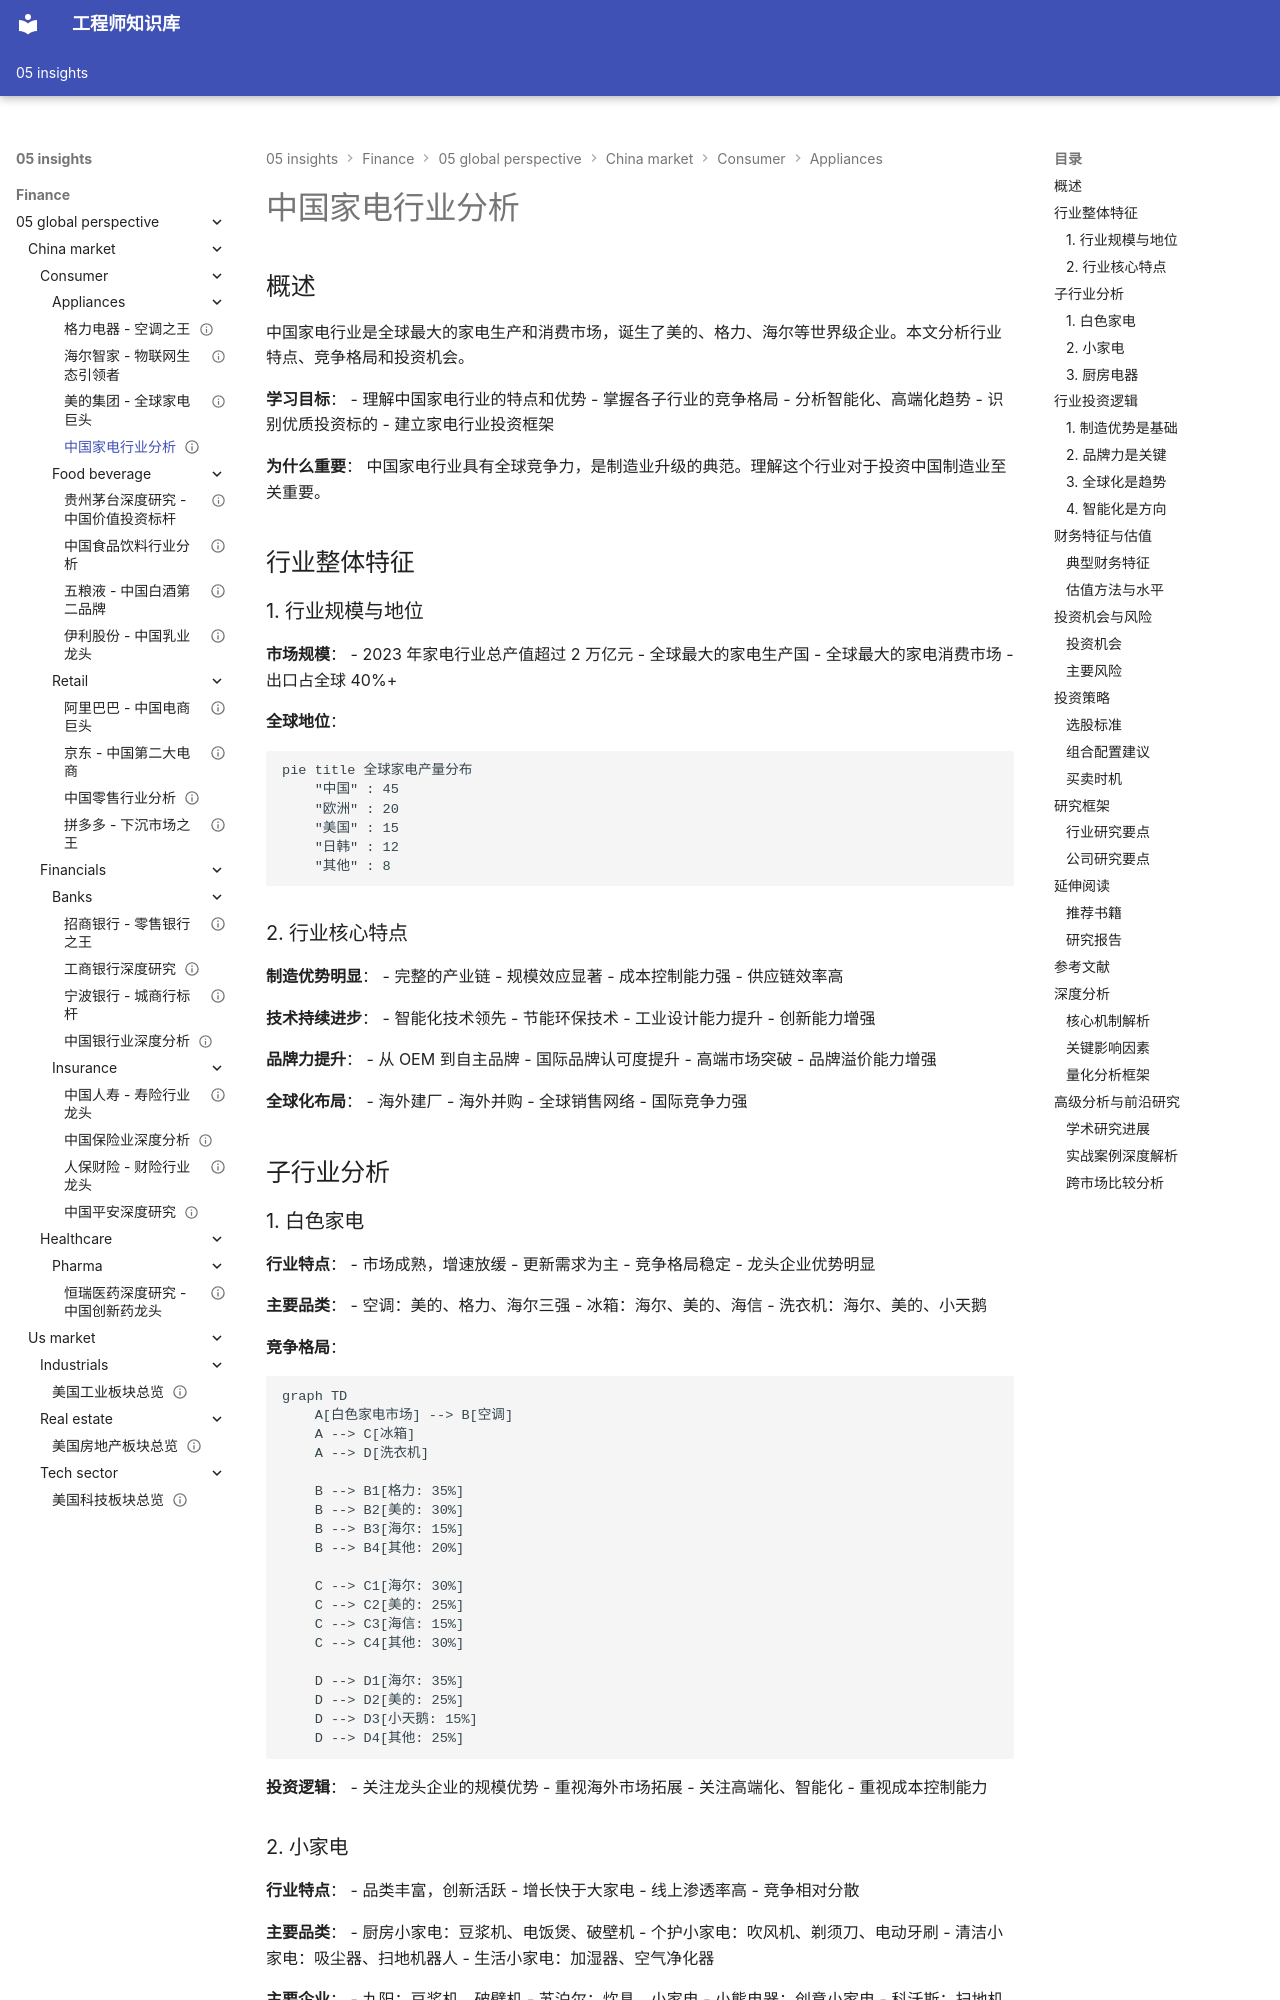

repository: Vuiora/knowledge-os · page: 05-insights/finance/05-global-perspective/china-market/consumer/appliances/overview/index.html · generator: mkdocs

---
title: 中国家电行业分析
description: 深入分析中国家电行业的竞争格局、技术创新、全球化布局和投资机会，涵盖白色家电、小家电等核心子行业
slug: china-appliances-overview
domain: 金融洞察
module: 全球投资视角
content_type: article
skill_level: intermediate
tags:
- 中国市场
- 全球市场
- 制造业
- 家电行业
- 消费行业
prerequisites:
- 消费板块基础
- 行业分析框架
- 制造业基础
related_contents:
- 美的集团分析
- 格力电器分析
- 中国消费板块
estimated_time: 60
difficulty_score: 3
author: 金融知识体系
created_at: '2024-01-01'
updated_at: '2024-01-01'
version: '1.0'
language: zh-CN
status: published
is_featured: false
---

# 中国家电行业分析

## 概述

中国家电行业是全球最大的家电生产和消费市场，诞生了美的、格力、海尔等世界级企业。本文分析行业特点、竞争格局和投资机会。

**学习目标**：
- 理解中国家电行业的特点和优势
- 掌握各子行业的竞争格局
- 分析智能化、高端化趋势
- 识别优质投资标的
- 建立家电行业投资框架

**为什么重要**：
中国家电行业具有全球竞争力，是制造业升级的典范。理解这个行业对于投资中国制造业至关重要。

## 行业整体特征

### 1. 行业规模与地位

**市场规模**：
- 2023 年家电行业总产值超过 2 万亿元
- 全球最大的家电生产国
- 全球最大的家电消费市场
- 出口占全球 40%+

**全球地位**：
```mermaid
pie title 全球家电产量分布
    "中国" : 45
    "欧洲" : 20
    "美国" : 15
    "日韩" : 12
    "其他" : 8
```

### 2. 行业核心特点

**制造优势明显**：
- 完整的产业链
- 规模效应显著
- 成本控制能力强
- 供应链效率高

**技术持续进步**：
- 智能化技术领先
- 节能环保技术
- 工业设计能力提升
- 创新能力增强

**品牌力提升**：
- 从 OEM 到自主品牌
- 国际品牌认可度提升
- 高端市场突破
- 品牌溢价能力增强

**全球化布局**：
- 海外建厂
- 海外并购
- 全球销售网络
- 国际竞争力强

## 子行业分析
